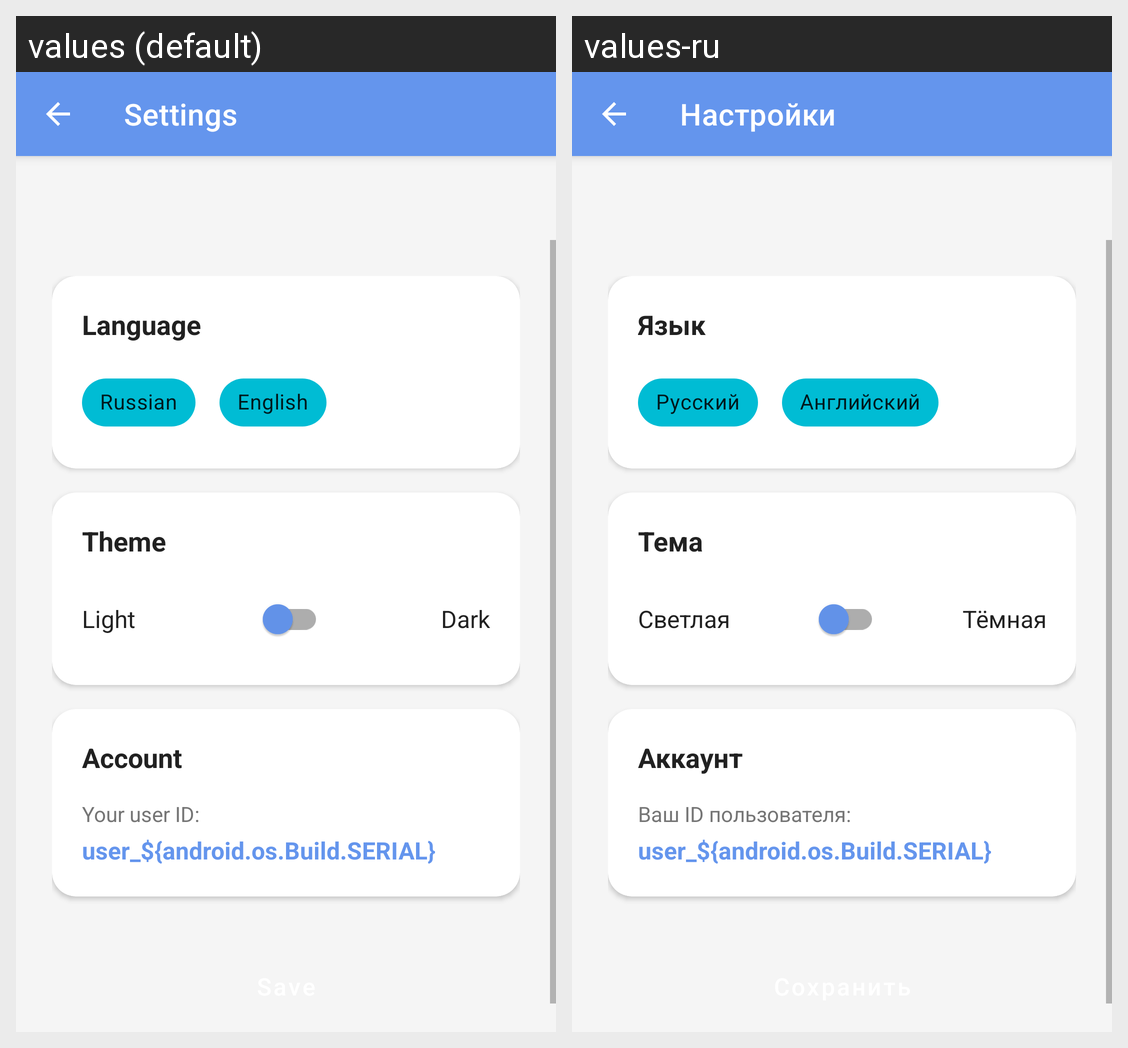

Locale-by-locale string values for the Android screen shown in this grid:
Android screen res/layout/activity_settings.xml rendered under 2 locales, left to right: values (default), values-ru. Device: Nexus 5 (rendered at 1080×1920; each locale shown at half size, 540×960, under a caption strip naming it); theme Theme.Dnevnik.NoActionBar.
Strings drawn on this screen, with the default value and each locale's value (text and hints the layout hard-codes, and strings that could not be matched under every locale, appear in the picture but are not listed):

title_settings
  values: Settings
  values-ru: Настройки

settings_language
  values: Language
  values-ru: Язык

language_russian
  values: Russian
  values-ru: Русский

language_english
  values: English
  values-ru: Английский

settings_theme
  values: Theme
  values-ru: Тема

theme_light
  values: Light
  values-ru: Светлая

theme_dark
  values: Dark
  values-ru: Тёмная

account
  values: Account
  values-ru: Аккаунт

user_id
  values: Your user ID:
  values-ru: Ваш ID пользователя:
